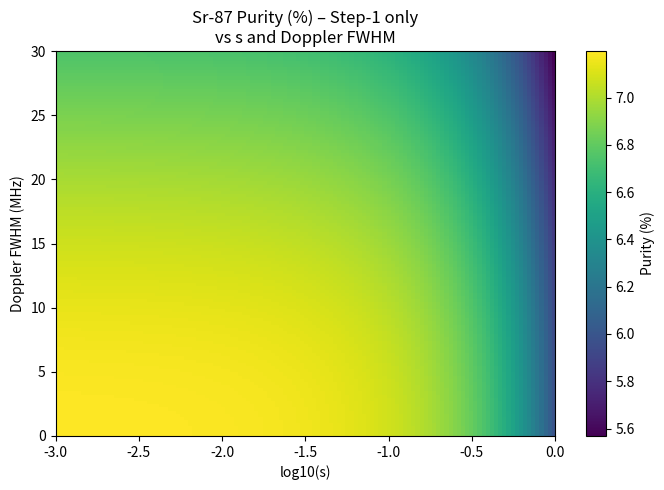
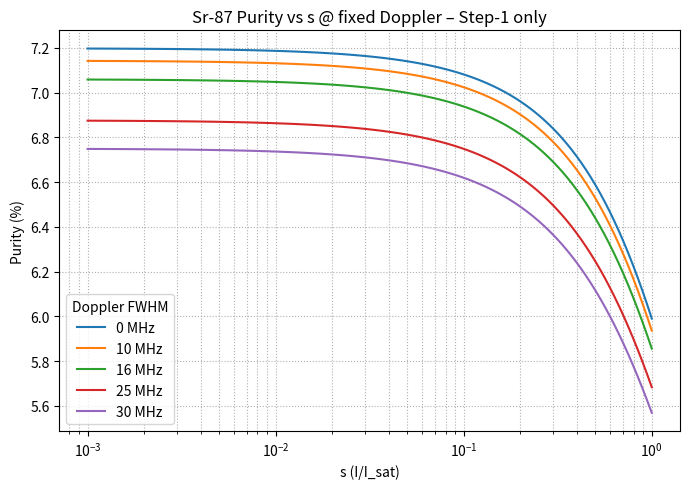
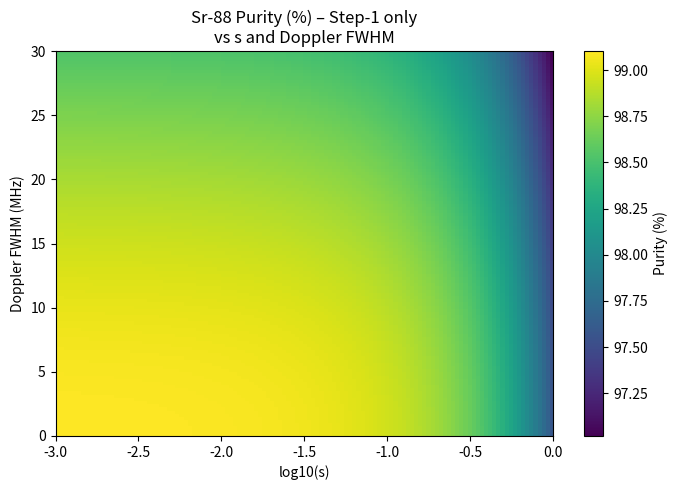
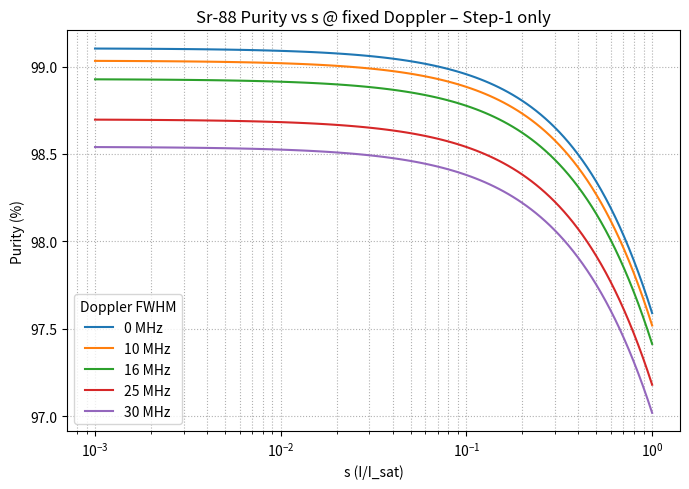

Python code for these plots, in order:
# =========================
# MRLIS Selectivity & Purity – Modified by Ahmed Helal
# Originally written by: Henry Chance 
# =========================


import os
import numpy as np
import matplotlib
import scipy.constants as con

# -------------------------
# Backend selection (Spyder-friendly)
# -------------------------
# Set the matplotlib backend to 'TkAgg' for compatibility

matplotlib.use("Agg")   
import matplotlib.pyplot as plt


# ============================================================
# ===============  Henry;s ORIGINAL CODE =====================
# ============================================================

# Code written by Henry R. Chance
# This code is intended to calculate the slectivity of strontium isotopes in MRLIS

def calculate_excited_abundances(target_iso, all_isotopes, linewidth):
    """
    Calculates the new fractional abundance (purity) of *all* isotopes 
    in the excited population when the laser is tuned to a single target isotope.

    Args:
        target_iso (dict): The isotope dictionary for the target.
        all_isotopes (list): The complete list of isotope dictionaries.
        linewidth (float): The natural linewidth (FWHM, Gamma) of the transition.

    Returns:
        dict: A dictionary of {isotope_name: new_abundance} showing the
              percentage of each isotope in the excited population.
    """
    
    # This dictionary will store the numerator of the purity formula for each isotope.
    # For target A: f_A
    # For competitor B: f_B / S_B .where S_B is the selectivity of A over B.
    relative_excited_contributions = {}
    
    # This will be the sum of all relative_excited_contributions, (f_A + f_B/S_B + ...), which is the denominator in the purity formula.
    total_excited_population = 0.0

    # Get the resonance frequency of the target isotope (our laser frequency)
    laser_frequency_shift = target_iso['shift']

    for iso in all_isotopes:
        # Get the frequency shift between the laser and this isotope
        delShift = np.abs(laser_frequency_shift - iso['shift'])

        # Calculate the selectivity of the target (laser) over this isotope
        # S_i = S_target / S_iso
        selectivity_over_iso = 1.0 # Default for the target itself

        if iso['name'] != target_iso['name']:
            # Using your formula: S ≈ (2*delta_nu / Gamma)^2
            # Note: The more accurate formula is S = 1 + (2*delta_nu / Gamma)^2
            # Using your formula as requested:
            selectivity_over_iso = 1 + (2 * delShift / linewidth)**2
            
            # Prevent division by zero if two isotopes have identical shifts
            if selectivity_over_iso == 0:
                # This implies the laser is also resonant with this isotope
                selectivity_over_iso = 1.0 

        # Calculate this isotope's relative contribution to the excited state
        # contribution = f_i / S_i
        contribution = iso['abundance'] / selectivity_over_iso
        
        relative_excited_contributions[iso['name']] = contribution
        total_excited_population += contribution

    # --- Normalize to get final abundances (purities) ---
    new_abundances = {}
    if total_excited_population == 0:
        # Handle case where no isotopes are excited (e.g., linewidth is 0)
        for iso in all_isotopes:
            new_abundances[iso['name']] = 0.0
    else:
        # Purity_i = (f_i / S_i) / (f_A + f_B/S_B + f_C/S_C + ...)
        for name, contribution in relative_excited_contributions.items():
            new_abundances[name] = contribution / total_excited_population
            
    return new_abundances

def calculate_unexcited_abundances(target_iso, all_isotopes, linewidth):
    """
    Calculates the new fractional abundance of isotopes left in the ground state
    after a laser excites a portion of the population.

    Args:
        target_iso (dict): The isotope dictionary for the target to be excited.
        all_isotopes (list): The complete list of isotope dictionaries.
        linewidth (float): The natural linewidth (FWHM, Gamma) of the transition.

    Returns:
        dict: A dictionary of {isotope_name: new_abundance} for the unexcited population.
    """
    # This dictionary will store the relative number of atoms excited for each isotope.
    relative_excited_counts = {}
    laser_frequency_shift = target_iso['shift']

    for iso in all_isotopes:
        delShift = np.abs(laser_frequency_shift - iso['shift'])
        # S = 1 + (2*delta_nu / Gamma)^2
        selectivity_over_iso = 1 + (2 * delShift / linewidth)**2
        
        # The number of excited atoms of an isotope 'i' is proportional to its
        # initial abundance divided by the selectivity factor.
        relative_excited_counts[iso['name']] = iso['abundance'] / selectivity_over_iso

    # Find the total relative number of atoms that were excited.
    total_relative_excited = sum(relative_excited_counts.values())

    # Now, calculate the composition of the remaining (unexcited) population.
    unexcited_abundances = {}
    total_unexcited_population = 0
    for iso in all_isotopes:
        # The unexcited portion is the original abundance minus the excited portion.
        unexcited_fraction = iso['abundance'] - relative_excited_counts[iso['name']]
        unexcited_abundances[iso['name']] = unexcited_fraction
        total_unexcited_population += unexcited_fraction

    # Normalize the unexcited fractions to get the new abundances.
    for name in unexcited_abundances:
        unexcited_abundances[name] /= total_unexcited_population

    return unexcited_abundances

def isotopeSpectra(w, w0, dw, dShift):
    """
    Calculates the value of a Lorentzian lineshape at a given frequency 'w'.
    This function is not normalized (peak height is not 1).
    Args:
        w (float or np.array): The frequency (or frequencies) to evaluate at.
        w0 (float): The center resonance frequency of the transition.
        dw (float): The natural linewidth (FWHM, or Gamma) of the transition.
        dShift (float): An additional frequency shift (e.g., Doppler shift), 
                        though it's set to 0 when called in main().
                        
    Returns:
        float or np.array: The absorption profile value(s).
    """
    # The Lorentzian formula is proportional to 1 / ( (Gamma/2)^2 + (detuning)^2 )
    # Here, detuning = (w - (w0 - dShift))
    absPlus = (dw / 2)**2 + (w - w0 + dShift)**2
    # The function returns (1 / (Gamma/2)^2) * [ (Gamma/2)^2 / ( (Gamma/2)^2 + (detuning)^2 ) ]
    # This is a scaled Lorentzian.
    res = 1 / absPlus
    return res

def calculate_selectivity_and_purity(isotopes, linewidth):
    """
    Calculates and prints the selectivity and purity for each isotope.
    Args:
        isotopes (list): List of isotope dictionaries.
        linewidth (float): Natural linewidth (FWHM, Gamma) of the transition.
    """
    # print("\n--- Isotope Selectivity and Purity Analysis ---")

    # Loop through each isotope, treating it as the target
    for target_iso in isotopes:
        # --- Selectivity Calculation ---
        # Laser is tuned to the target isotope's resonance frequency
        
        # 'min' will store the smallest frequency shift found so far (nearest neighbor)
        min_shift_found = np.inf  # Initialize with infinity
        # 'denom' is the denominator for the purity calculation.
        # It starts with the target's own contribution: f_A
        denom = target_iso['abundance']
        
        # 'selectivity' will store the selectivity vs. the nearest neighbor
        selectivity = 0.0

        # Loop through all isotopes to find the competitors
        for i, iso in enumerate(isotopes):
            # Skip if this is the target isotope
            if iso['name'] == target_iso['name']:
                continue

            # delShift is the isotope shift between the target and the competitor
            delShift = np.abs(target_iso['shift'] - iso['shift'])
            
            # The Selectivity is given by S = 1 + (2*delta_nu / Gamma)^2.
            select = 1 + (2 * delShift / linewidth)**2
            
            # This logic finds the selectivity for the nearest neighbor
            if not min_shift_found or delShift < min_shift_found:
                min_shift_found = delShift
                selectivity = select
            
            # Add the competitor's leakage term (f_i / S_i) to the denominator
            denom += iso['abundance'] / select
        
        # Calculate Purity with complete denominator
        purity = target_iso['abundance'] / denom

        # Print the combined string for this target isotope
        # print(f"{target_iso['name']}: Selectivity (vs nearest neighbor): {selectivity:.2f},  Purity (vs all others): {purity * 100:.2f}%")

def plot_isotope_spectra(isotopes, freq, linewidth):
    ## Frequency Range and Colors for Plotting
    # Set up a frequency range for plotting, centered around Sr-88
    minFreq = freq - 0.5e9
    maxFreq = freq + 0.5e9
    frequencies = np.linspace(minFreq, maxFreq, num=1000, endpoint=True)
    colors = ['blue', 'green', 'red', 'purple']

    # --- Plotting Section ---
    plt.figure(figsize=(10, 6))
    plt.title("Absorption Profiles for Strontium Isotopes", fontsize=14)
    # X-axis is frequency shift from Sr-88, in GHz
    plt.xlabel("Frequency Shift from Sr-88 (GHz)", fontsize=12)
    plt.ylabel("Normalized Absorption (arb. units)", fontsize=12)

    # Plot each isotope's profile
    for i, isotope in enumerate(isotopes):
        iso_shift = isotope["shift"]
        name = isotope["name"]

        # w0 is the absolute center frequency for this isotope
        w0 = freq + iso_shift

        # Calculate the Lorentzian profile
        # We set the 'dShift' argument to 0 because we are already plotting
        # vs. absolute frequency and have set w0 correctly.
        spectra = isotopeSpectra(frequencies, w0, linewidth, 0)

        # Scale the height of the plot by the isotope's natural abundance
        spectra *= isotope["abundance"]
        
        # Plot X-axis as shift from Sr-88 (freq) in GHz
        # Plot Y-axis as the abundance-scaled absorption
        plt.plot((frequencies - freq) / 1e9, spectra, label=f"{name} ({isotope['abundance']*100:.1f}%) [{iso_shift/1e6:.1f} MHz]",
                 color=colors[i], linewidth=2)
        # Add a vertical dashed line at the center of each isotope's peak
        plt.axvline(x=(w0 - freq) / 1e9, color=colors[i], linestyle='--', linewidth=1, alpha=0.8)

    # Zoom in on the x-axis to see the peaks clearly
    plt.xlim(-0.4, 0.25)
    plt.ylabel("Relative Absorption (Abundance * Profile)", fontsize=12)
    plt.legend(loc="upper right", fontsize=10)
    plt.grid(True, linestyle=':', alpha=0.6) # Add a light grid
    plt.tight_layout() # Adjust plot to prevent label cutoff
    plt.savefig("sr_isotope_absorption.png", dpi=200, bbox_inches="tight")
    print("[Saved] sr_isotope_absorption.png")
    plt.close()


def main():
    # Experiment Parameters
    thetaMax = 0.0195  # Collimation angle
    ovenTemp = 530 + 273.15  # Oven temperature in Kelvin
    mSr = 1.4549642e-25  # Mass of Sr-88

    # Isotope Parameters (from NIST)
    # 'shift' is the frequency shift relative to Sr-88 (in Hz)
    isotopes461 = [
        {"mass": 83.913419 * con.atomic_mass, "shift": -270.8e6, "abundance": 0.0056, "name": "Sr-84"},
        {"mass": 85.90926073 * con.atomic_mass, "shift": -124.8e6, "abundance": 0.0986, "name": "Sr-86"},
        {"mass": 86.90887750 * con.atomic_mass, "shift": -68.9e6, "abundance": 0.0700, "name": "Sr-87"},
        {"mass": 87.90561226 * con.atomic_mass, "shift": 0.0, "abundance": 0.8258, "name": "Sr-88"},
    ]
    waveL_461 = 460.73330e-9  # Wavelength for Sr-88 transition
    freq461 = con.c / waveL_461  # Convert wavelength to frequency (Hz)
    # Lifetime of the 5s5p 1P1 state is ~5.2 ns
    # Einstein A coefficient A = 1/tau
    einsteinA_461 = 2.01e8  # A coefficient (from 1/4.97e-9 s)
    # Natural Linewidth (FWHM) Gamma = A / (2*pi)
    linewidth_461 = (einsteinA_461) / (2 * con.pi) # This is 31.99 MHz

    # Isotope shifts for the 689 nm line (in Hz)
    isotopes689 = [
        {"mass": 83.913419 * con.atomic_mass, "shift": -351.49e6, "abundance": 0.0056, "name": "Sr-84"},
        {"mass": 85.90926073 * con.atomic_mass, "shift": -163.8174e6, "abundance": 0.0986, "name": "Sr-86"},
        {"mass": 86.90887750 * con.atomic_mass, "shift": 221.71e6, "abundance": 0.0700, "name": "Sr-87"},
        {"mass": 87.90561226 * con.atomic_mass, "shift": 0.0, "abundance": 0.8258, "name": "Sr-88"},
    ]
    waveL_689 = 689.41434e-9  # Wavelength for Sr-88 689 nm transition
    freq689 = con.c / waveL_689  # Convert wavelength to frequency (Hz)
    einsteinA_689 = 4.7e4  # A coefficient for 689 nm transition
    linewidth_689 = einsteinA_689 / (2 * con.pi)  # Natural Linewidth for 689 nm transition
    

    # Isotope shifts for 655 nm line (after 461nm excitation)
    isotopes655 = [
        {"mass": 83.913419 * con.atomic_mass, "shift": -785.2e6, "abundance": 0.0056, "name": "Sr-84"},
        {"mass": 85.90926073 * con.atomic_mass, "shift": -350.6e6, "abundance": 0.0986, "name": "Sr-86"},
        {"mass": 86.90887750 * con.atomic_mass, "shift": -186.1e6, "abundance": 0.0700, "name": "Sr-87"},
        {"mass": 87.90561226 * con.atomic_mass, "shift": 0.0, "abundance": 0.8258, "name": "Sr-88"},
    ]
    waveL_655 = 655.873e-9  # Wavelength for Sr-88 655 nm transition
    freq655 = con.c / waveL_655  # Convert wavelength to frequency (Hz
    einsteinA_655 = 8.9e7  # A coefficient for 655 nm transition
    linewidth_655 = einsteinA_655 / (2 * con.pi)  # Natural Linewidth for 655 nm transition

    # Calculate Selectivities
    calculate_selectivity_and_purity(isotopes461, linewidth_461)

    # Calculate the New Abundances When each Isotope is targeted
    # print("\n--- New Abundances in Excited Population ---")
    # for target in isotopes:
    #     print(f"  Targeting {target['name']}:")
    #     abundances = calculate_excited_abundances(target, isotopes, linewidth)
    #     for name, abundance in abundances.items():
    #         print(f"    {name}: {abundance * 100:.4f}%")

    ## Calculate spectra after two passes through 461 pathway
    print("\n--- Case 1: Two Passes through 461nm Ionization Pathway ---")
    goalIsotope = isotopes461[0]  # Target Sr-84 for enrichment
    first_pass_abundances = calculate_excited_abundances(goalIsotope, isotopes461, linewidth_461)
    print(f"\n Step 1: Abundances after First Pass (Targeting {goalIsotope['name']})")
    for name, abundance in first_pass_abundances.items():
        print(f"    {name}: {abundance * 100:.4f}%")

    # Create a new list of isotope data for the second pass.
    # This simulates taking the excited population from the first stage
    # and using it as the input for the second stage.
    isotopes_after_first_pass = []
    for iso in isotopes461:
        new_iso_data = iso.copy()  # Create a copy to avoid modifying the original list
        new_iso_data['abundance'] = first_pass_abundances[iso['name']]
        isotopes_after_first_pass.append(new_iso_data)
    
    # Now, calculate the abundances after a second pass of enrichment.
    second_pass_abundances = calculate_excited_abundances(goalIsotope, isotopes_after_first_pass, linewidth_461)
    print(f"\n Step 2: Abundances after Second Pass (Targeting {goalIsotope['name']})")
    for name, abundance in second_pass_abundances.items():
        print(f"    {name}: {abundance * 100:.4f}%")

    ## Calaculate abundances after first shelving stage (using 689 nm intercombination line)
    print("\n--- Case 2: First shelve with 689nm, then follow with 461nm pathway ---")
    shelving_target = isotopes689[3]  # Target Sr-88 for shelving
    unexcited_abundances = calculate_unexcited_abundances(shelving_target, isotopes689, linewidth_689)
    print(f"\n Step 1: Abundances of Unexcited Atoms After Shelving {shelving_target['name']} using 689nm transition")
    for name, abundance in unexcited_abundances.items():
        print(f"    {name}: {abundance * 100:.4f}%")

    isotopes_after_first_pass = []
    for iso in isotopes461:
        new_iso_data = iso.copy()  # Create a copy to avoid modifying the original list
        new_iso_data['abundance'] = unexcited_abundances[iso['name']]
        isotopes_after_first_pass.append(new_iso_data)

    # Now, calculate the abundances after 461nm ionization pathway.
    final_abundances = calculate_excited_abundances(goalIsotope, isotopes_after_first_pass, linewidth_461)
    print(f"\n Step 2: Final Abundances after shelvings and 461nm Ionization Pathway (Targeting {goalIsotope['name']})")
    for name, abundance in final_abundances.items():
        print(f"    {name}: {abundance * 100:.4f}%")

    print("\n --- Case 3: First excite with 461nm, then shelve with 655nm ---")
    goalIsotope = isotopes461[0]  # Target Sr-84 for enrichment
    excited_abundances_461 = calculate_excited_abundances(goalIsotope, isotopes461, linewidth_461)
    print(f"\n Step 1. Abundances after 461nm Excitation (Targeting {goalIsotope['name']}) ")
    for name, abundance in excited_abundances_461.items():
        print(f"    {name}: {abundance * 100:.4f}%")

    # Create a new list of isotope data for the second pass.
    # but update the abundances with the result from the 461nm step.
    isotopes_for_655_shelving = []
    for iso in isotopes655:
        new_iso_data = iso.copy()  # Create a copy to avoid modifying the original list
        new_iso_data['abundance'] = excited_abundances_461[iso['name']]
        isotopes_for_655_shelving.append(new_iso_data)

    # Now, calculate the unexcited abundances after shelving step using 655nm transition.
    shelving_target_655 = isotopes_for_655_shelving[3]  # Target Sr-88 for shelving
    unexcited_abundances = calculate_unexcited_abundances(shelving_target_655, isotopes_for_655_shelving, linewidth_655)
    print(f"\n Step 2. Final Abundances After Shelving {shelving_target_655['name']} with 655nm light")
    for name, abundance in unexcited_abundances.items():
        print(f"    {name}: {abundance * 100:.4f}%")


    print("\n --- Case 4: First excite with 461nm, then excite with 655nm, ionize using external field ---")
    goalIsotope = isotopes461[0]  # Target Sr-84 for enrichment
    excited_abundances_461 = calculate_excited_abundances(goalIsotope, isotopes461, linewidth_461)
    print(f"\n Step 1. Abundances after 461nm Excitation (Targeting {goalIsotope['name']}) ")
    for name, abundance in excited_abundances_461.items():
        print(f"    {name}: {abundance * 100:.4f}%")

    # Create a new list of isotope data for the second pass.
    # but update the abundances with the result from the 461nm step.
    isotopes_for_655_shelving = []
    for iso in isotopes655:
        new_iso_data = iso.copy()  # Create a copy to avoid modifying the original list
        new_iso_data['abundance'] = excited_abundances_461[iso['name']]
        isotopes_for_655_shelving.append(new_iso_data)

    # Now, calculate the excited abundances after  using 655nm transition.
    shelving_target_655 = isotopes_for_655_shelving[0]  # Target Sr-84 for ionization
    excited_abundances_655 = calculate_excited_abundances(shelving_target_655, isotopes_for_655_shelving, linewidth_655)
    print(f"\n Step 2. Final Abundances After Excitation of {shelving_target_655['name']} with 655nm light")
    for name, abundance in excited_abundances_655.items():
        print(f"    {name}: {abundance * 100:.4f}%")

    print("\n --- Case 5: Shelve Sr-88 with 689nm, then excite Sr-84 with 461nm, Shelve remaining Sr-86 with 655nm---")
    shelving_target = isotopes689[3]  # Target Sr-88 for shelving
    unexcited_abundances = calculate_unexcited_abundances(shelving_target, isotopes689, linewidth_689)
    print(f"\n Step 1: Abundances of Unexcited Atoms After Shelving {shelving_target['name']} using 689nm transition")
    for name, abundance in unexcited_abundances.items():
        print(f"    {name}: {abundance * 100:.4f}%")

    isotopes_after_first_pass = []
    for iso in isotopes461:
        new_iso_data = iso.copy()  # Create a copy to avoid modifying the original list
        new_iso_data['abundance'] = unexcited_abundances[iso['name']]
        isotopes_after_first_pass.append(new_iso_data)

    # Now, calculate the abundances after 461nm ionization pathway.
    intermediate_abundances = calculate_excited_abundances(goalIsotope, isotopes_after_first_pass, linewidth_461)
    print(f"\n Step 2: Intermediate Abundances after shelvings and 461nm Ionization Pathway (Targeting {goalIsotope['name']})")
    for name, abundance in intermediate_abundances.items():
        print(f"    {name}: {abundance * 100:.4f}%")
    
    # Create a new list of isotope data for the second pass.
    # but update the abundances with the result from the 461nm step.
    isotopes_for_655_shelving = []
    for iso in isotopes655:
        new_iso_data = iso.copy()  # Create a copy to avoid modifying the original list
        new_iso_data['abundance'] = intermediate_abundances[iso['name']]
        isotopes_for_655_shelving.append(new_iso_data)

    # Now, calculate the unexcited abundances after shelving step using 655nm transition.
    shelving_target_655 = isotopes_for_655_shelving[1]  # Target Sr-86 for shelving
    unexcited_abundances = calculate_unexcited_abundances(shelving_target_655, isotopes_for_655_shelving, linewidth_655)
    print(f"\n Step 3. Final Abundances After Shelving {shelving_target_655['name']} with 655nm light")
    for name, abundance in unexcited_abundances.items():
        print(f"    {name}: {abundance * 100:.4f}%")
    
    # --- Plotting Section ---
    # plot_isotope_spectra(isotopes461, freq461, linewidth_461)

# Run your original flow
if __name__ == "__main__":
    main()


# ============================================================
# ===================  ADD-ON EXTRAS  ========================
# ============================================================

# ---- Toggle: save plots or show in GUI (Spyder) ----
SAVE_PLOTS = True   # True -> save PNGs; False -> show in Plots pane
PLOT_DPI   = 200

# ---- Step-1 (461 nm) physics knobs ----
SATURATION_S_1     = 0.05      # s = I/I_sat (keep well below 1 for selectivity)
DOPPLER_FWHM_1_HZ  = 16e6      # residual Doppler FWHM (Hz), set 0 for none

# ---- Optional Sr-87 hyperfine (placeholder ladder; edit offsets/weights to match your data) ----
ENABLE_HYPERFINE_87 = True
# --- Placeholder hyperfine ladder for Sr-87 on the 461 nm line (relative to the isotope's center) ---
# Provide (offset_Hz, relative_strength) tuples. Make strengths sum to 1.0 when ENABLED.
# Adjust these to your measured/calculated values and polarization.
HF87_COMPONENTS = [
    (-357.6e6, 0.37),
    (   -38.9e6, 0.37),
    (+279.8e6, 0.26),
]
###The 461nm line in Sr-87 is the strong 5s^2 1S_0-->t 5s5p 1P_1 transition.
# The ground state has F = 9/2 and the excited state splits into F' = 7/2 , 9/2 and 11/2.
#The hyperfine ladder consists of three allowed electric dipole transitions \Delta F = 0, +_ 1. 
#The center of the transition is typically defined by the isotope's center-of-gravity (COG),
# which is related to the unperturbed J=0 --> J'=1 fine structure transition frequency.


"""
Transition (F→F′),Offset from Isotope COG (Hz),Relative Strength
9/2→7/2,            −357.6 MHz                     ≈0.37
9/2→9/2,            −38.9 MHz                      ≈0.37
9/2→11/2,           +279.8 MHz                     ≈0.26
"""
# If False, Sr-87 is treated as a single Lorentzian centered at the given isotope shift.


# ---- Optional two-step (overall rate = step-1 × step-2 to be complte later , just a test for now)
ENABLE_TWO_STEP    = False
SATURATION_S_2     = 0.10
DOPPLER_FWHM_2_HZ  = 10e6
GAMMA_2_FWHM_HZ    = 50e6      # effective FWHM for step-2 

# Per-isotope step-2 relative shifts (Hz). Replace with your actual number.
STEP2_ISOTOPE_SHIFT_HZ = {
    "Sr-84":  -500e6,
    "Sr-86":  -250e6,
    "Sr-87":   -80e6,
    "Sr-88":     0.0,
}

# Heatmap grids
S_MIN, S_MAX, S_PTS             = 1e-3, 1.0, 121
D_MIN_HZ, D_MAX_HZ, D_PTS       = 0.0, 30e6, 121


# If you wants GUI display, switch backend safely now (AFTER imports)
if not SAVE_PLOTS:
    try:
        if os.environ.get("SPYDER_KERNEL"):
            matplotlib.use("QtAgg")
        else:
            matplotlib.use("TkAgg")
        plt.ion()  # interactive on
    except Exception:
        matplotlib.use("Agg")
        SAVE_PLOTS = True
        plt.ioff()

# ----  show or save any figure created in extras ----
_plot_counter = 0
def _finish_plot(basename):
    global _plot_counter
    plt.tight_layout()
    if SAVE_PLOTS:
        fname = f"{basename}_{_plot_counter:02d}.png"
        plt.savefig(fname, dpi=PLOT_DPI, bbox_inches="tight")
        print(f"[Saved] {fname}")
        plt.close()
    else:
        try:
            plt.show()
        except Exception:
            # Fallback to saving if GUI show fails
            fname = f"{basename}_{_plot_counter:02d}.png"
            plt.savefig(fname, dpi=PLOT_DPI, bbox_inches="tight")
            print(f"[Saved fallback] {fname}")
        finally:
            plt.close()
    _plot_counter += 1


# ---- Physical scattering models (From originals) ----
def _eff_fwhm_with_broadening(Gamma_Hz, s, doppler_fwhm_Hz):
    """Power broadening + optional Doppler FWHM added in quadrature."""
    Gamma_prime = Gamma_Hz * np.sqrt(1.0 + s)
    if doppler_fwhm_Hz > 0.0:
        return np.sqrt(Gamma_prime**2 + doppler_fwhm_Hz**2)
    return Gamma_prime

def _lorentz_scatter(delta_Hz, Gamma_eff_Hz, s):
    """Relative scattering rate ~ s / (1 + s + 4*delta^2/Gamma_eff^2)."""
    return s / (1.0 + s + 4.0 * (delta_Hz*delta_Hz) / (Gamma_eff_Hz*Gamma_eff_Hz))

def _scattering_rate_single_line(delta_Hz, Gamma_Hz, s=0.05, doppler_fwhm_Hz=0.0):
    Geff = _eff_fwhm_with_broadening(Gamma_Hz, s, doppler_fwhm_Hz)
    return _lorentz_scatter(delta_Hz, Geff, s)

def _scattering_rate_hyperfine_blend(delta_center_Hz, Gamma_Hz, s=0.05, doppler_fwhm_Hz=0.0, components=()):
    """
    Blend of Lorentzians: sum_k w_k * R(delta_center + offset_k), weights sum to 1.
    For Sr-87 hyperfine modeling on the 461 nm line.
    """
    if not components:
        return _scattering_rate_single_line(delta_center_Hz, Gamma_Hz, s, doppler_fwhm_Hz)
    Geff = _eff_fwhm_with_broadening(Gamma_Hz, s, doppler_fwhm_Hz)
    total = 0.0
    for off, w in components:
        total += w * _lorentz_scatter(delta_center_Hz + off, Geff, s)
    return total

def calculate_excited_abundances_physical(
    target_iso, all_isotopes, linewidth_461,
    s1=SATURATION_S_1, doppler1=DOPPLER_FWHM_1_HZ,
    enable_hf87=ENABLE_HYPERFINE_87, hf87_components=HF87_COMPONENTS,
    enable_two_step=ENABLE_TWO_STEP,
    s2=SATURATION_S_2, doppler2=DOPPLER_FWHM_2_HZ, gamma2=GAMMA_2_FWHM_HZ,
    step2_shifts=STEP2_ISOTOPE_SHIFT_HZ
):
    """
    Physical excited-population model that *adds* to original code.
    Uses saturation, Doppler, optional Sr-87 hyperfine, optional second step.
    Returns a dict like original code: {name: fraction_in_excited_population}.
    """
    # Step-1 laser tuned to target isotope center (relative shifts basis)
    nu_L1 = target_iso['shift']
    # Step-2 laser tuned to the target’s step-2 center
    nu_L2 = step2_shifts.get(target_iso['name'], 0.0)

    contrib = {}
    total = 0.0
    for iso in all_isotopes:
        delta1 = abs(iso['shift'] - nu_L1)
        # Sr-87 hyperfine blend?
        if enable_hf87 and iso['name'] == "Sr-87":
            R1 = _scattering_rate_hyperfine_blend(delta1, linewidth_461, s1, doppler1, hf87_components)
        else:
            R1 = _scattering_rate_single_line(delta1, linewidth_461, s1, doppler1)

        if enable_two_step:
            iso_shift2 = step2_shifts.get(iso['name'], 0.0)
            delta2 = abs(iso_shift2 - nu_L2)
            R2 = _scattering_rate_single_line(delta2, gamma2, s2, doppler2)
            R = R1 * R2
        else:
            R = R1

        c = iso['abundance'] * R
        contrib[iso['name']] = c
        total += c

    if total <= 0:
        return {iso['name']: 0.0 for iso in all_isotopes}
    return {k: v / total for (k, v) in contrib.items()}

def _purity_for_target_physical(target_name, isotopes, linewidth_461, s1, d1, use_two_step=False):
    """returning purity% for a target under given s1, d1 (and two-step if requested)."""
    iso_map = {i["name"]: i for i in isotopes}
    target_iso = iso_map[target_name]
    pur = calculate_excited_abundances_physical(
        target_iso, isotopes, linewidth_461,
        s1=s1, doppler1=d1,
        enable_two_step=use_two_step
    )
    return 100.0 * pur[target_name]


def extras_plot_heatmaps_and_lines():
    """
    Generates:
      - Heatmaps: Sr-87 & Sr-88 purity vs s and Doppler (step-1 only, and two-step if enabled)
      - Line plots: purity vs s at fixed Doppler values
      
    """
    # Rebuild 461 nm constants locally (no touching your main())
    waveL_461 = 460.73330e-9
    freq461   = con.c / waveL_461
    einsteinA_461 = 2.01e8
    linewidth_461 = einsteinA_461 / (2 * con.pi)

    isotopes461 = [
        {"mass": 83.913419 * con.atomic_mass, "shift": -270.8e6, "abundance": 0.0056, "name": "Sr-84"},
        {"mass": 85.90926073 * con.atomic_mass, "shift": -124.8e6, "abundance": 0.0986, "name": "Sr-86"},
        {"mass": 86.90887750 * con.atomic_mass, "shift":  -68.9e6, "abundance": 0.0700, "name": "Sr-87"},
        {"mass": 87.90561226 * con.atomic_mass, "shift":    0.0,   "abundance": 0.8258, "name": "Sr-88"},
    ]

    # Heatmaps
    s_vals = np.logspace(np.log10(S_MIN), np.log10(S_MAX), S_PTS)
    d_vals = np.linspace(D_MIN_HZ, D_MAX_HZ, D_PTS)

    for tname in ["Sr-87", "Sr-88"]:
        Z1 = np.zeros((len(d_vals), len(s_vals)))  # step-1 only
        Z2 = np.zeros_like(Z1) if ENABLE_TWO_STEP else None

        for iD, D in enumerate(d_vals):
            for iS, S in enumerate(s_vals):
                Z1[iD, iS] = _purity_for_target_physical(tname, isotopes461, linewidth_461, S, D, use_two_step=False)
                if ENABLE_TWO_STEP:
                    Z2[iD, iS] = _purity_for_target_physical(tname, isotopes461, linewidth_461, S, D, use_two_step=True)

        # Step-1 heatmap
        plt.figure(figsize=(7,5))
        plt.title(f"{tname} Purity (%) – Step-1 only\nvs s and Doppler FWHM")
        im = plt.imshow(
            Z1, origin="lower", aspect="auto",
            extent=[np.log10(s_vals[0]), np.log10(s_vals[-1]), d_vals[0]/1e6, d_vals[-1]/1e6]
        )
        plt.xlabel("log10(s)")
        plt.ylabel("Doppler FWHM (MHz)")
        plt.colorbar(im, label="Purity (%)")
        _finish_plot(f"{tname.lower()}_heatmap_step1")

        # Two-step heatmap
        if ENABLE_TWO_STEP and Z2 is not None:
            plt.figure(figsize=(7,5))
            plt.title(f"{tname} Purity (%) – Two-Step (Step-1 × Step-2)\nvs s and Doppler FWHM")
            im2 = plt.imshow(
                Z2, origin="lower", aspect="auto",
                extent=[np.log10(s_vals[0]), np.log10(s_vals[-1]), d_vals[0]/1e6, d_vals[-1]/1e6]
            )
            plt.xlabel("log10(s)")
            plt.ylabel("Doppler FWHM (MHz)")
            plt.colorbar(im2, label="Purity (%)")
            _finish_plot(f"{tname.lower()}_heatmap_two_step")

        # Lines: purity vs s at fixed Doppler
        for use_two in [False, True] if ENABLE_TWO_STEP else [False]:
            plt.figure(figsize=(7,5))
            label_suffix = "Two-Step" if use_two else "Step-1 only"
            plt.title(f"{tname} Purity vs s @ fixed Doppler – {label_suffix}")
            for Dfix in [0e6, 10e6, 16e6, 25e6, 30e6]:
                line = [_purity_for_target_physical(tname, isotopes461, linewidth_461, S, Dfix, use_two_step=use_two) for S in s_vals]
                plt.semilogx(s_vals, line, label=f"{Dfix/1e6:.0f} MHz")
            plt.xlabel("s (I/I_sat)")
            plt.ylabel("Purity (%)")
            plt.grid(True, which="both", linestyle=":")
            plt.legend(title="Doppler FWHM")
            base = f"{tname.lower()}_lines_" + ("two_step" if use_two else "step1")
            _finish_plot(base)

    


def run_extras():
    extras_plot_heatmaps_and_lines()
    print("\n[Extras] Done. Plots saved by default (SAVE_PLOTS=True). "
          "Set SAVE_PLOTS=False if you prefer to display in Spyder.")


# Run the extras after original main 
if __name__ == "__main__":
    run_extras()
